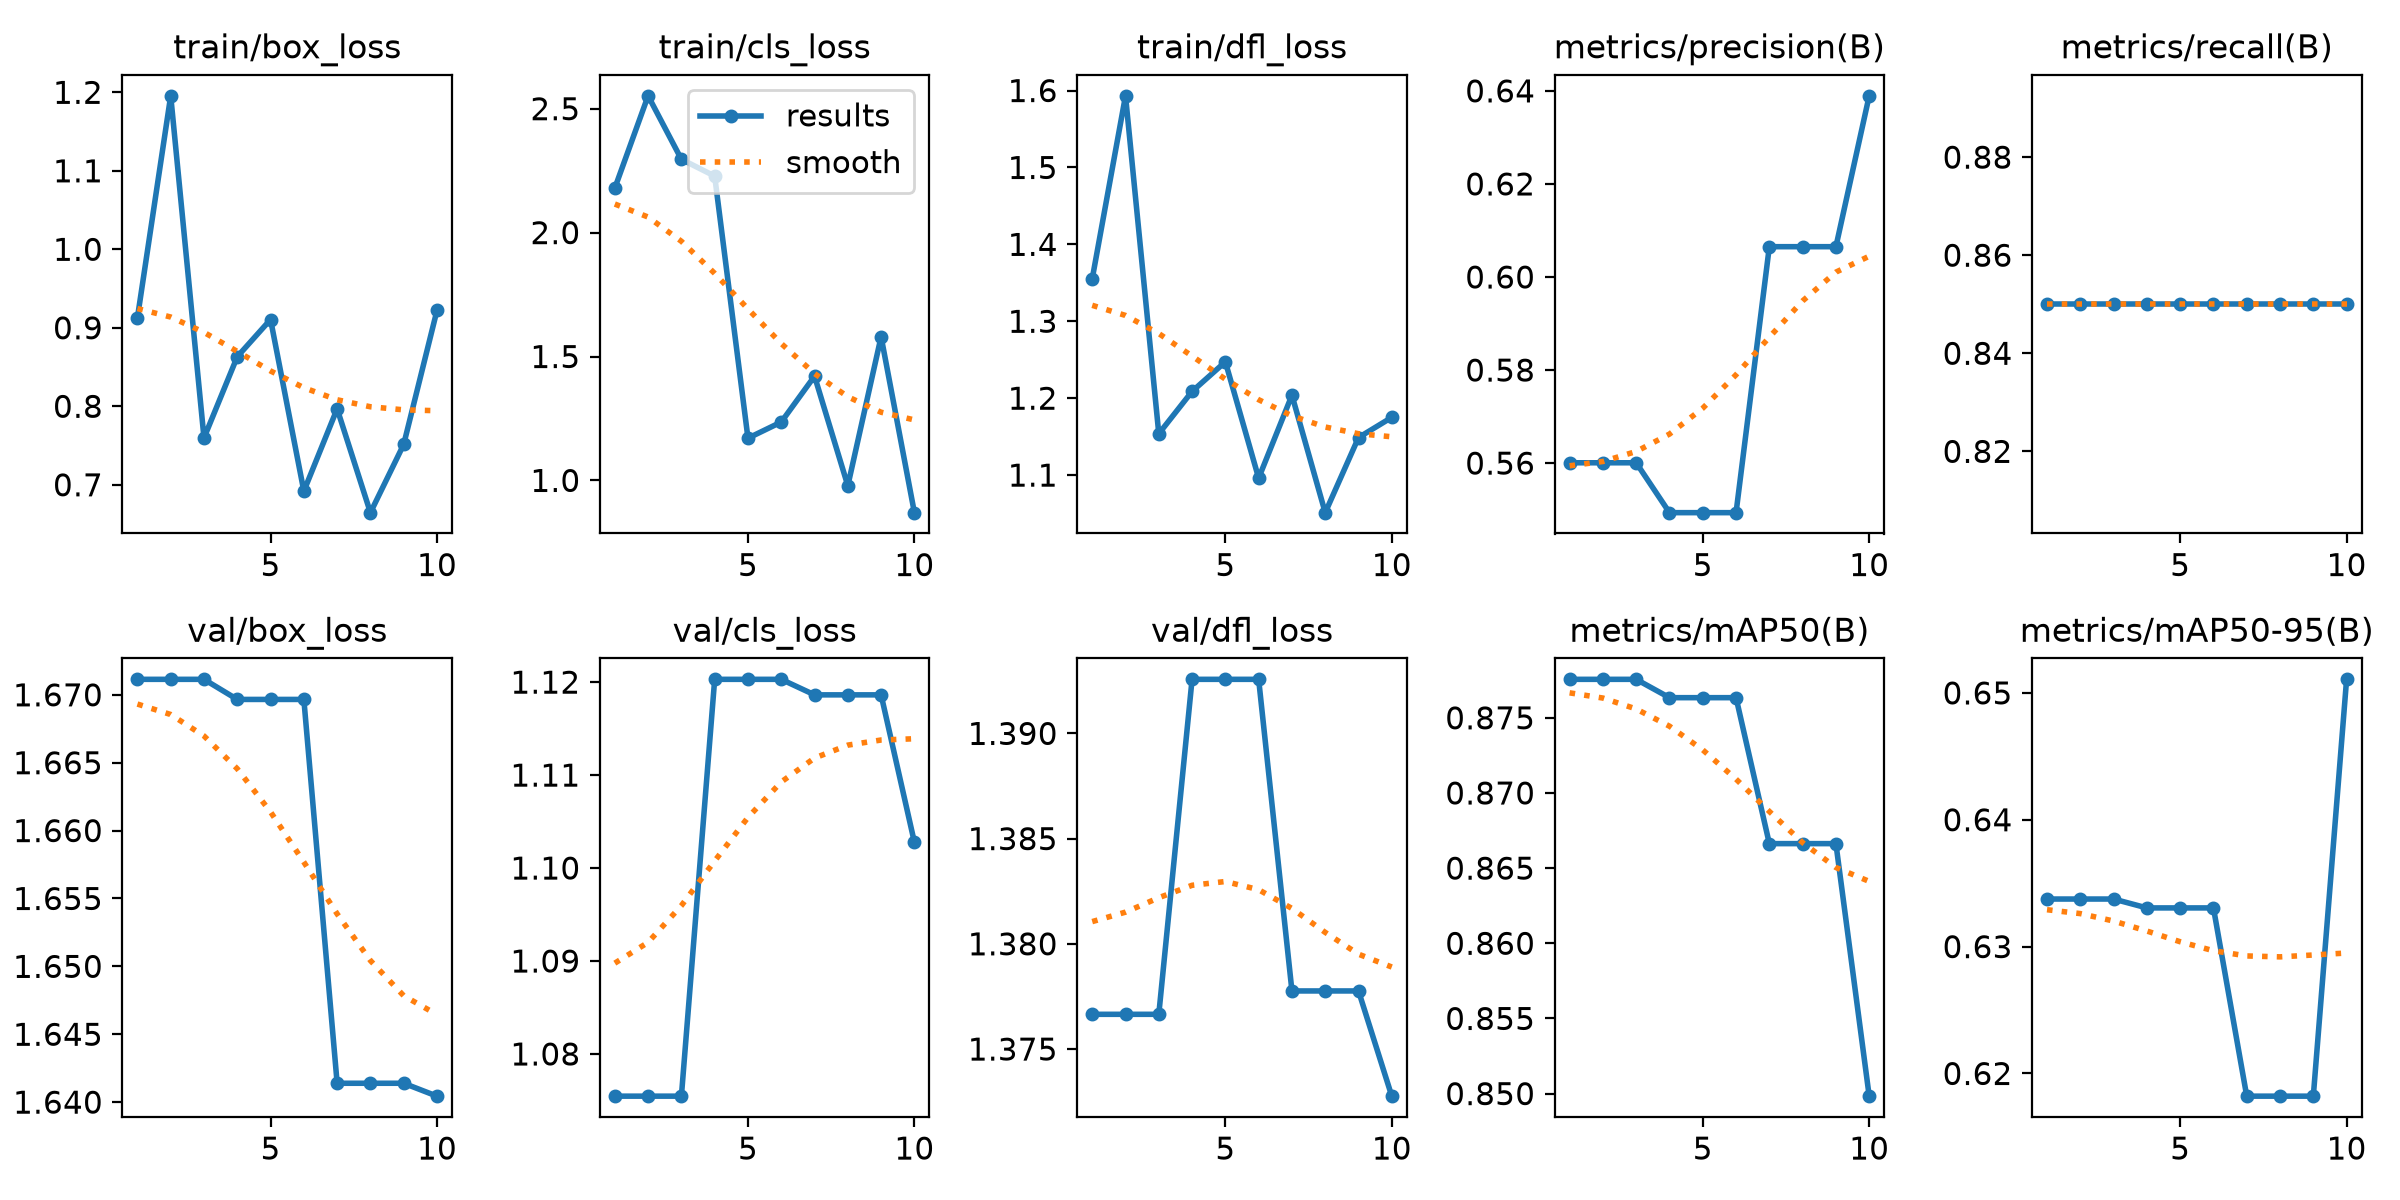

Source data for this figure (header and first rows):
epoch, time, train/box_loss, train/cls_loss, train/dfl_loss, metrics/precision(B), metrics/recall(B), metrics/mAP50(B), metrics/mAP50-95(B), val/box_loss, val/cls_loss, val/dfl_loss, lr/pg0, lr/pg1, lr/pg2
1, 3.074, 0.9127, 2.18, 1.355, 0.5601, 0.85, 0.8776, 0.6338, 1.671, 1.075, 1.377, 0, 0, 0
2, 6.206, 1.196, 2.552, 1.593, 0.5601, 0.85, 0.8776, 0.6338, 1.671, 1.075, 1.377, 3.57397e-05, 3.57397e-05, 3.57397e-05
3, 9.296, 0.7597, 2.296, 1.154, 0.5601, 0.85, 0.8776, 0.6338, 1.671, 1.075, 1.377, 6.36253e-05, 6.36253e-05, 6.36253e-05
4, 12.43, 0.8632, 2.228, 1.209, 0.5494, 0.85, 0.8763, 0.6331, 1.67, 1.12, 1.393, 8.3657e-05, 8.3657e-05, 8.3657e-05
5, 15.53, 0.9106, 1.17, 1.247, 0.5494, 0.85, 0.8763, 0.6331, 1.67, 1.12, 1.393, 7.1876e-05, 7.1876e-05, 7.1876e-05
6, 18.5, 0.6919, 1.236, 1.096, 0.5494, 0.85, 0.8763, 0.6331, 1.67, 1.12, 1.393, 6.0095e-05, 6.0095e-05, 6.0095e-05
7, 21.75, 0.7968, 1.421, 1.204, 0.6065, 0.85, 0.8666, 0.6182, 1.641, 1.119, 1.378, 4.8314e-05, 4.8314e-05, 4.8314e-05
8, 24.78, 0.6645, 0.9786, 1.051, 0.6065, 0.85, 0.8666, 0.6182, 1.641, 1.119, 1.378, 3.6533e-05, 3.6533e-05, 3.6533e-05
9, 27.82, 0.7514, 1.58, 1.149, 0.6065, 0.85, 0.8666, 0.6182, 1.641, 1.119, 1.378, 2.4752e-05, 2.4752e-05, 2.4752e-05
10, 30.99, 0.9222, 0.87, 1.175, 0.6389, 0.85, 0.8498, 0.6511, 1.64, 1.103, 1.373, 1.2971e-05, 1.2971e-05, 1.2971e-05
